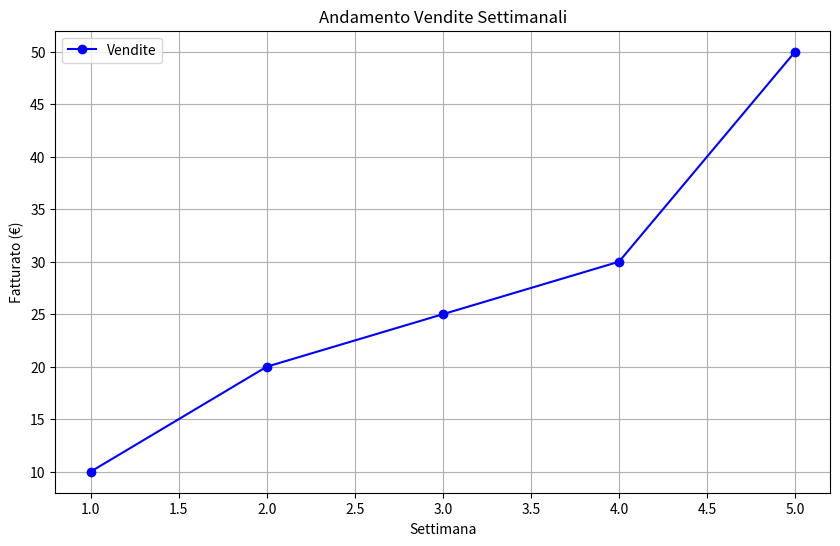
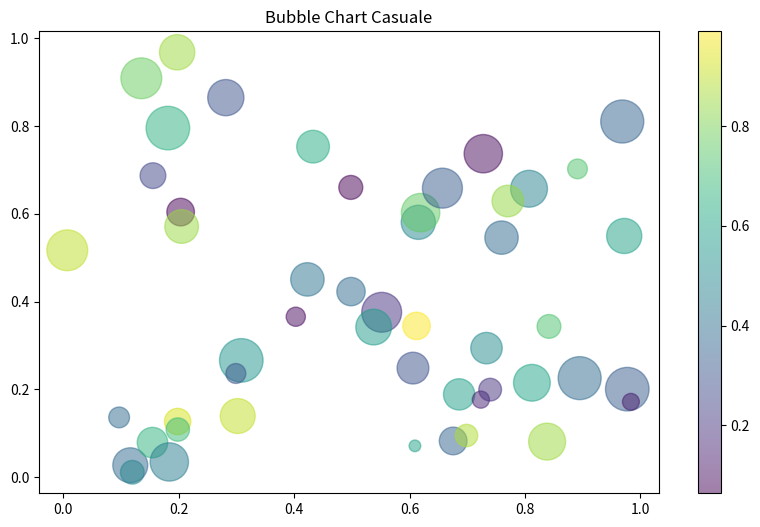

Here is the Python script that generated these plots, in order:
import matplotlib.pyplot as plt
import numpy as np

# Questo magic command assicura che i grafici appaiano nel notebook
%matplotlib inline

# Dati
x = [1, 2, 3, 4, 5]
y = [10, 20, 25, 30, 50]

# Creazione Plot
plt.figure(figsize=(10, 6))
plt.plot(x, y, marker='o', linestyle='-', color='b', label='Vendite')

# Decorazioni
plt.title("Andamento Vendite Settimanali")
plt.xlabel("Settimana")
plt.ylabel("Fatturato (€)")
plt.grid(True)
plt.legend()

plt.show()

# Generiamo 50 numeri casuali
x_random = np.random.rand(50)
y_random = np.random.rand(50)
colori = np.random.rand(50)
dimensioni = 1000 * np.random.rand(50)

plt.figure(figsize=(10, 6))
plt.scatter(x_random, y_random, c=colori, s=dimensioni, alpha=0.5)
plt.title("Bubble Chart Casuale")
plt.colorbar()  # Mostra la barra dei colori a destra
plt.show()